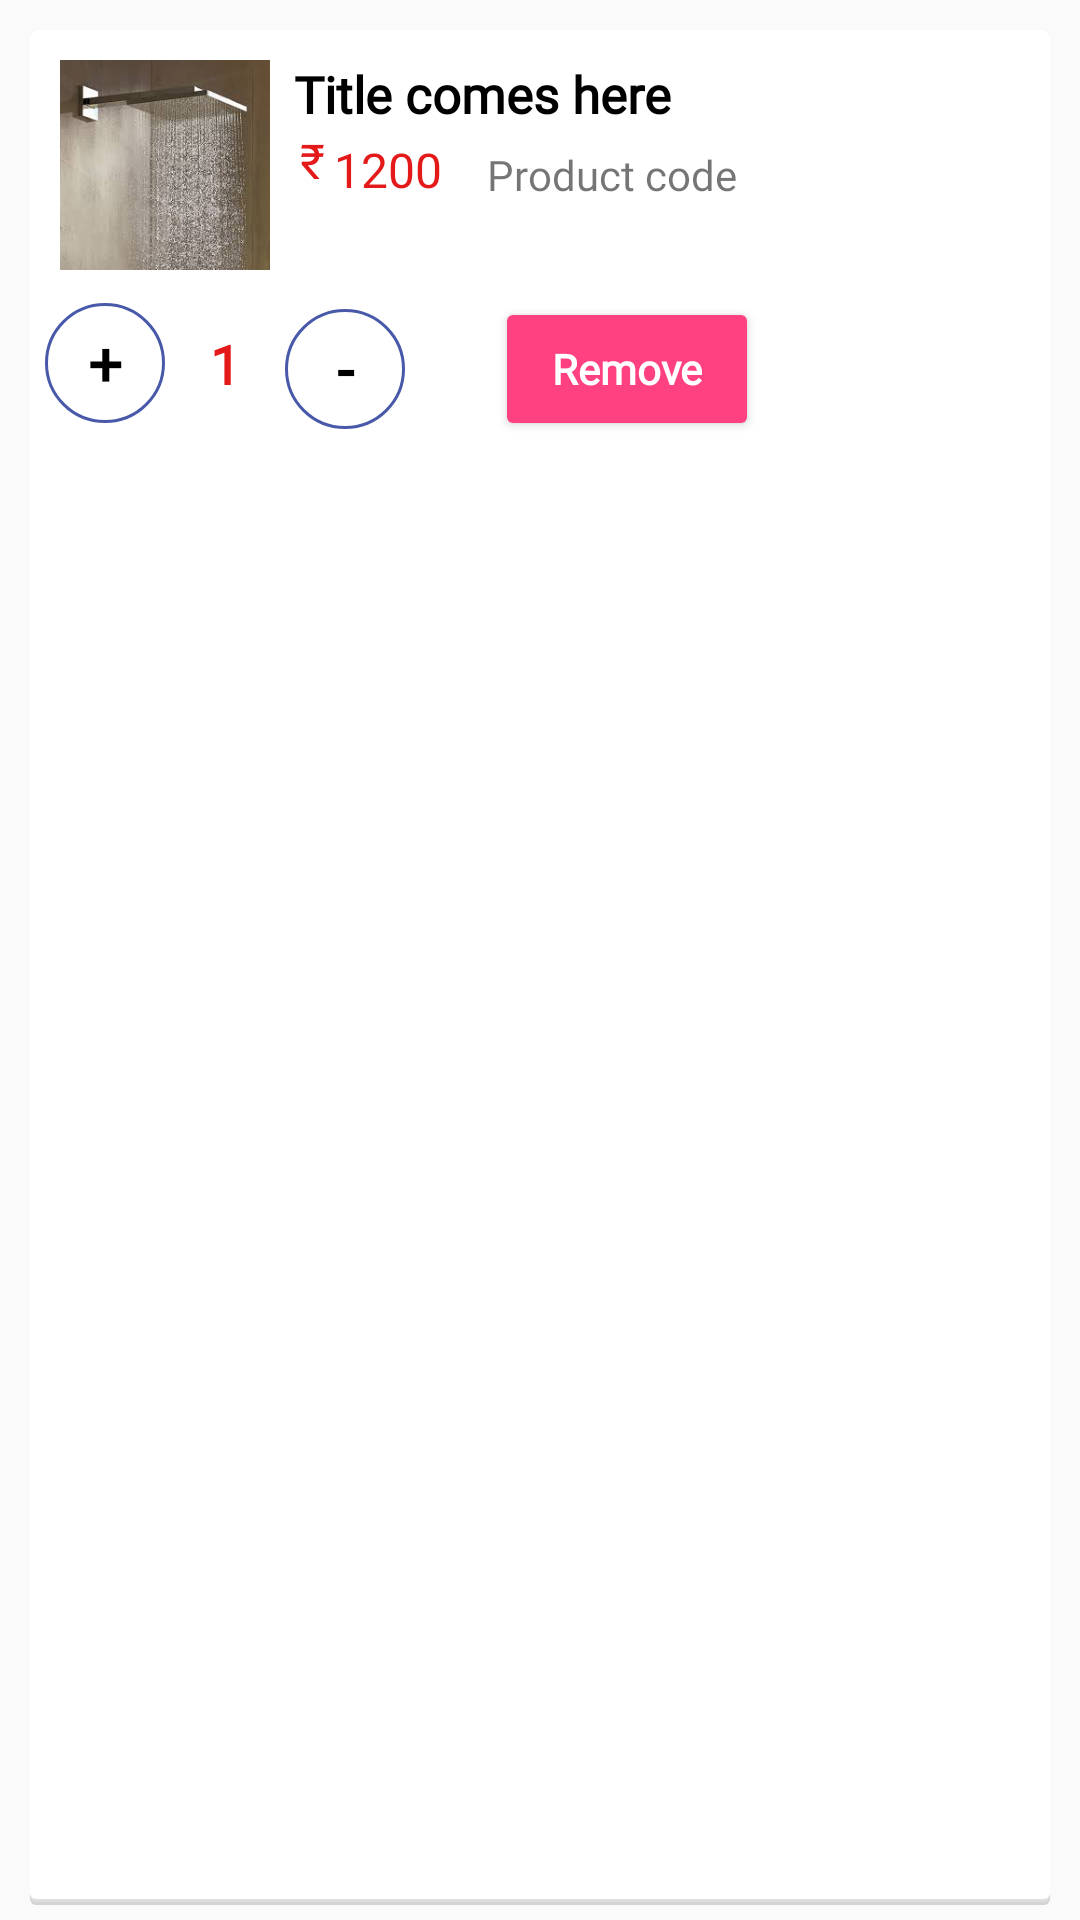

Layout XML and referenced resources for this Android screen:
<!-- AndroidManifest.xml: application theme AppTheme -->
<!-- res/layout/custom_order_now_layout.xml -->
<?xml version="1.0" encoding="utf-8"?>
<RelativeLayout

    xmlns:android="http://schemas.android.com/apk/res/android"
    android:layout_width="match_parent"
    android:layout_height="wrap_content"
    android:layout_margin="8dp"
    android:background="@drawable/card_design">

    <RelativeLayout

        android:layout_width="match_parent"

        android:layout_height="match_parent"
        android:layout_margin="5dp">

        <ImageView
            android:id="@+id/checkoutImage"
            android:layout_width="70dp"
            android:layout_height="70dp"
            android:layout_margin="5dp"
            android:src="@drawable/back1" />

        <TextView
            android:id="@+id/checkoutTitle"
            android:layout_width="wrap_content"
            android:layout_height="wrap_content"
            android:layout_alignTop="@+id/checkoutImage"
            android:layout_marginLeft="3dp"
            android:layout_toRightOf="@+id/checkoutImage"
            android:text="Title comes here"
            android:textColor="#000"
            android:textSize="17sp"
            android:textStyle="bold"
            android:fontFamily="@font/custom_font_dark"/>

        <TextView
            android:id="@+id/checkoutRsSymbol"
            android:layout_width="wrap_content"
            android:layout_height="wrap_content"
            android:layout_below="@+id/checkoutTitle"
            android:layout_marginLeft="5dp"

            android:layout_toRightOf="@+id/checkoutImage"
            android:text="@string/Rs"

            android:fontFamily="@font/custom_font"
            android:textColor="#e41919"

            android:textSize="16sp" />

        <TextView
            android:fontFamily="@font/custom_font"
            android:id="@+id/checkoutRsValue"
            android:layout_width="wrap_content"
            android:layout_height="wrap_content"
            android:layout_alignTop="@+id/checkoutRsSymbol"
            android:layout_marginBottom="1dp"
            android:layout_marginLeft="3dp"
            android:layout_marginTop="3dp"
            android:layout_toRightOf="@+id/checkoutRsSymbol"
            android:text="1200"
            android:textColor="#e41919"
            android:textSize="16sp" />

        <Button
            android:id="@+id/increaseItem"
            android:layout_width="40dp"
            android:layout_height="40dp"
            android:layout_below="@+id/checkoutImage"
            android:layout_marginTop="6dp"
            android:background="@drawable/circlebtn"
            android:text="+"
            android:textStyle="bold"
            android:fontFamily="@font/custom_font_dark"
            android:textColor="#000000"
            android:textSize="20dp" />

        <TextView
            android:id="@+id/quantity"
            android:layout_width="wrap_content"
            android:layout_height="wrap_content"
            android:layout_alignTop="@+id/increaseItem"
            android:layout_marginLeft="15dp"
            android:layout_marginTop="8dp"
            android:layout_toRightOf="@+id/increaseItem"
            android:text="1"
            android:fontFamily="@font/custom_font_dark"
            android:textColor="#e41919"
            android:textSize="18dp"
            android:textStyle="bold"/>

        <Button
            android:id="@+id/decreaseItem"
            android:layout_width="40dp"
            android:layout_height="40dp"
            android:layout_below="@+id/checkoutImage"
            android:layout_marginLeft="15dp"
            android:layout_marginTop="8dp"
            android:layout_toRightOf="@+id/quantity"
            android:background="@drawable/circlebtn"
            android:text="-"
            android:textStyle="bold"
            android:fontFamily="@font/custom_font_dark"
            android:textColor="#000000"
            android:textSize="20dp" />

        <Button
            style="@style/Widget.AppCompat.Button.Colored"
            android:id="@+id/checkoutDeleteButton"
            android:layout_marginTop="84dp"
            android:layout_width="wrap_content"
            android:layout_height="wrap_content"
            android:layout_marginLeft="30dp"
            android:layout_toRightOf="@+id/decreaseItem"
            android:text="Remove"
            android:fontFamily="@font/custom_font"
            android:textStyle="bold"
            android:textAllCaps="false"
            android:textColor="#fff" />

        <TextView
            android:id="@+id/checkoutProductcode"
            android:layout_width="wrap_content"
            android:layout_height="wrap_content"
            android:layout_alignTop="@+id/checkoutRsValue"
            android:layout_marginLeft="15dp"
            android:layout_marginTop="3dp"
            android:fontFamily="@font/custom_font_dark"
            android:layout_toRightOf="@+id/checkoutRsValue"
            android:text="Product code" />

    </RelativeLayout>

</RelativeLayout>
<!-- resources referenced by this layout -->
<resources>
  <!-- drawable back1: jpeg bitmap (drawable, 9394 bytes) -->
  <!-- drawable card_design (drawable) -->
  <?xml version="1.0" encoding="UTF-8"?>
  <layer-list xmlns:android="http://schemas.android.com/apk/res/android">
  
      <item>
          <shape>
              <padding android:top="10dp" android:right="10dp" android:bottom="5dp" android:left="10dp" />
              <solid android:color="@color/transparent" />
          </shape>
      </item>
  
      <item>
          <shape>
              <padding android:top="0dp" android:right="0dp" android:bottom="1dp" android:left="0dp" />
              <solid android:color="@color/card_shadow_1" />
              <corners android:radius="2dp" />
          </shape>
      </item>
      <item>
          <shape>
              <padding android:top="0dp" android:right="0dp" android:bottom="1dp" android:left="0dp" />
              <solid android:color="@color/card_shadow_2" />
              <corners android:radius="2dp" />
          </shape>
      </item>
      
      <item>
          <shape >
              <solid android:color="@color/card_background" />
              <corners android:radius="2dp" />
          </shape>
      </item>
  
  </layer-list>
  <!-- drawable circlebtn (drawable) -->
  <?xml version="1.0" encoding="utf-8"?>
  <shape xmlns:android="http://schemas.android.com/apk/res/android"
      android:shape="rectangle">
      <stroke
          android:width="1dp"
          android:color="#4959a9" />
      <corners android:radius="50dp"/>
  
  </shape>
  <string name="Rs">\u20B9</string>
  <style name="AppTheme" parent="Theme.AppCompat.Light.DarkActionBar">
          
          <item name="colorPrimary">@color/colorPrimary</item>
          <item name="colorPrimaryDark">@color/colorPrimaryDark</item>
          <item name="colorAccent">@color/colorAccent</item>
      </style>
  <color name="transparent">#00000000</color>
  <color name="card_shadow_1">#d4d4d4</color>
  <color name="card_shadow_2">#dddddd</color>
  <color name="card_background">#ffffff</color>
  <color name="colorPrimary">#3F51B5</color>
  <color name="colorPrimaryDark">#303F9F</color>
  <color name="colorAccent">#FF4081</color>
</resources>
